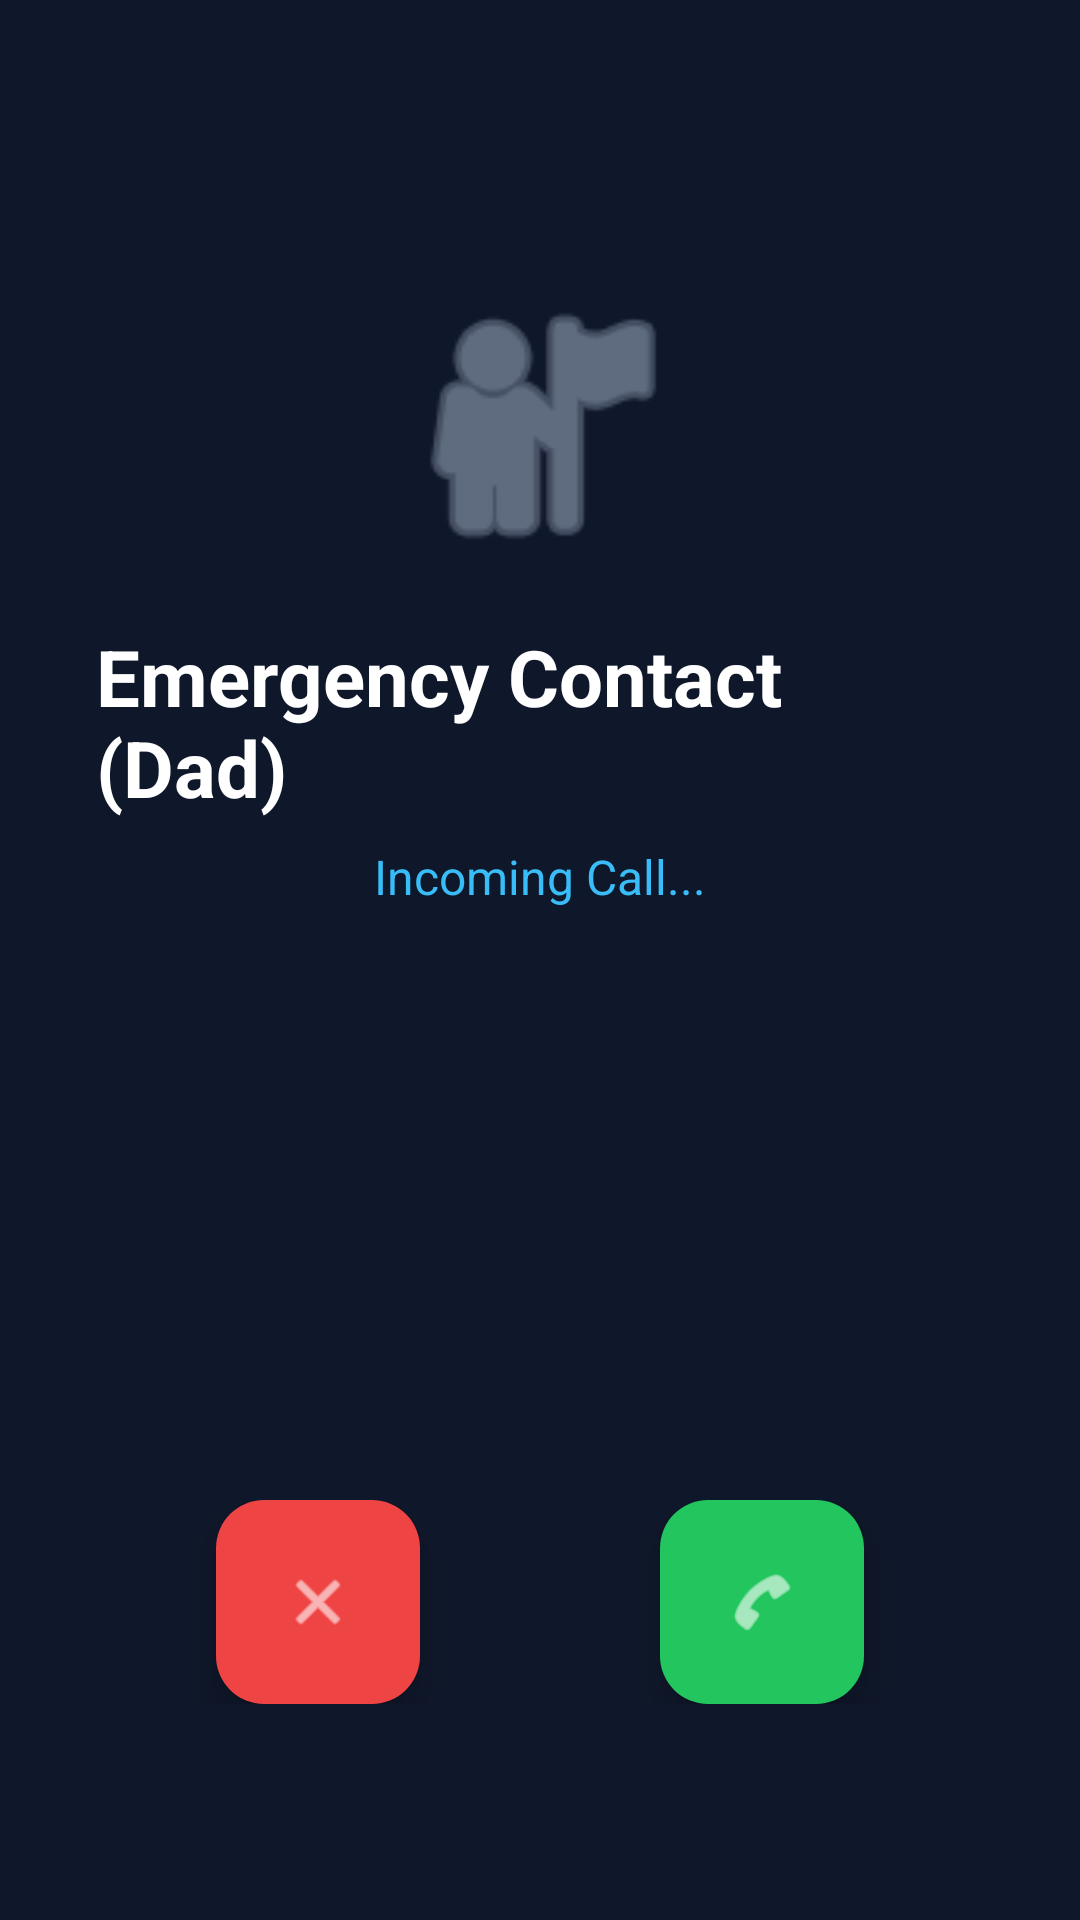

This screen was rendered from an Android layout file. Write that file and the resources it references.
<!-- AndroidManifest.xml: activity theme Theme.Pbl -->
<!-- res/layout/activity_fake_call.xml -->
<?xml version="1.0" encoding="utf-8"?>
<RelativeLayout xmlns:android="http://schemas.android.com/apk/res/android"
    xmlns:app="http://schemas.android.com/apk/res-auto"
    android:layout_width="match_parent"
    android:layout_height="match_parent"
    android:background="#0F172A"
    android:padding="32dp">

    
    <LinearLayout
        android:layout_width="match_parent"
        android:layout_height="wrap_content"
        android:layout_alignParentTop="true"
        android:layout_marginTop="60dp"
        android:gravity="center"
        android:orientation="vertical">

        <ImageView
            android:layout_width="100dp"
            android:layout_height="100dp"
            android:src="@android:drawable/ic_menu_myplaces"
            app:tint="#94A3B8"
            android:contentDescription="Avatar" />

        <TextView
            android:id="@+id/tv_caller_name"
            android:layout_width="wrap_content"
            android:layout_height="wrap_content"
            android:layout_marginTop="16dp"
            android:text="Emergency Contact (Dad)"
            android:textColor="#FFFFFF"
            android:textSize="26sp"
            android:textStyle="bold" />

        <TextView
            android:id="@+id/tv_call_status"
            android:layout_width="wrap_content"
            android:layout_height="wrap_content"
            android:layout_marginTop="8dp"
            android:text="Incoming Call..."
            android:textColor="#38BDF8"
            android:textSize="16sp" />
    </LinearLayout>

    
    <LinearLayout
        android:id="@+id/layout_call_controls"
        android:layout_width="match_parent"
        android:layout_height="wrap_content"
        android:layout_alignParentBottom="true"
        android:layout_marginBottom="40dp"
        android:gravity="center"
        android:orientation="horizontal">

        
        <com.google.android.material.floatingactionbutton.FloatingActionButton
            android:id="@+id/btn_decline_call"
            android:layout_width="wrap_content"
            android:layout_height="wrap_content"
            android:layout_marginEnd="40dp"
            android:contentDescription="Decline"
            app:srcCompat="@android:drawable/ic_menu_close_clear_cancel"
            app:backgroundTint="#EF4444"
            app:tint="#FFFFFF"
            app:fabCustomSize="68dp" />

        
        <com.google.android.material.floatingactionbutton.FloatingActionButton
            android:id="@+id/btn_answer_call"
            android:layout_width="wrap_content"
            android:layout_height="wrap_content"
            android:layout_marginStart="40dp"
            android:contentDescription="Answer"
            app:srcCompat="@android:drawable/ic_menu_call"
            app:backgroundTint="#22C55E"
            app:tint="#FFFFFF"
            app:fabCustomSize="68dp" />

    </LinearLayout>

    
    <com.google.android.material.button.MaterialButton
        android:id="@+id/btn_end_call"
        android:layout_width="match_parent"
        android:layout_height="60dp"
        android:layout_alignParentBottom="true"
        android:layout_marginBottom="40dp"
        android:text="END CALL"
        android:textSize="16sp"
        android:textStyle="bold"
        app:backgroundTint="#EF4444"
        android:textColor="#FFFFFF"
        android:visibility="gone" />

</RelativeLayout>
<!-- resources referenced by this layout -->
<resources>
  <style name="Theme.Pbl" parent="Base.Theme.Pbl" />
  <style name="Base.Theme.Pbl" parent="Theme.Material3.Light.NoActionBar">
          <item name="colorPrimary">@color/primary_accent</item>
          <item name="colorError">@color/emergency_accent</item>
          <item name="android:windowBackground">@color/screen_background</item>
          <item name="colorSurface">@color/input_bg</item>
          <item name="colorOnSurface">@color/input_text</item>
          <item name="colorOnSurfaceVariant">@color/secondary_text</item>
          <item name="colorOutline">@color/input_border</item>
          <item name="android:textColorPrimary">@color/input_text</item>
          <item name="android:textColorSecondary">@color/secondary_text</item>
          <item name="android:textColorHint">@color/input_hint</item>
          <item name="android:editTextColor">@color/input_text</item>
          <item name="android:forceDarkAllowed" tools:targetApi="q">false</item>
  
          
          <item name="textInputStyle">@style/Widget.GoldenHour.TextInputLayout</item>
      </style>
  <color name="primary_accent">#2563EB</color>
  <color name="emergency_accent">#DC2626</color>
  <color name="screen_background">#F5F7FB</color>
  <color name="input_bg">#FFFFFF</color>
  <color name="input_text">#172033</color>
  <color name="secondary_text">#64748B</color>
  <color name="input_border">#CBD5E1</color>
  <color name="input_hint">#64748B</color>
  <style name="Widget.GoldenHour.TextInputLayout" parent="Widget.Material3.TextInputLayout.OutlinedBox">
          <item name="boxStrokeColor">@color/box_stroke_color</item>
          <item name="hintTextColor">@color/hint_text_color</item>
          <item name="placeholderTextColor">@color/secondary_text</item>
          <item name="boxBackgroundColor">@color/input_bg</item>
          <item name="boxCornerRadiusTopStart">12dp</item>
          <item name="boxCornerRadiusTopEnd">12dp</item>
          <item name="boxCornerRadiusBottomStart">12dp</item>
          <item name="boxCornerRadiusBottomEnd">12dp</item>
      </style>
</resources>
